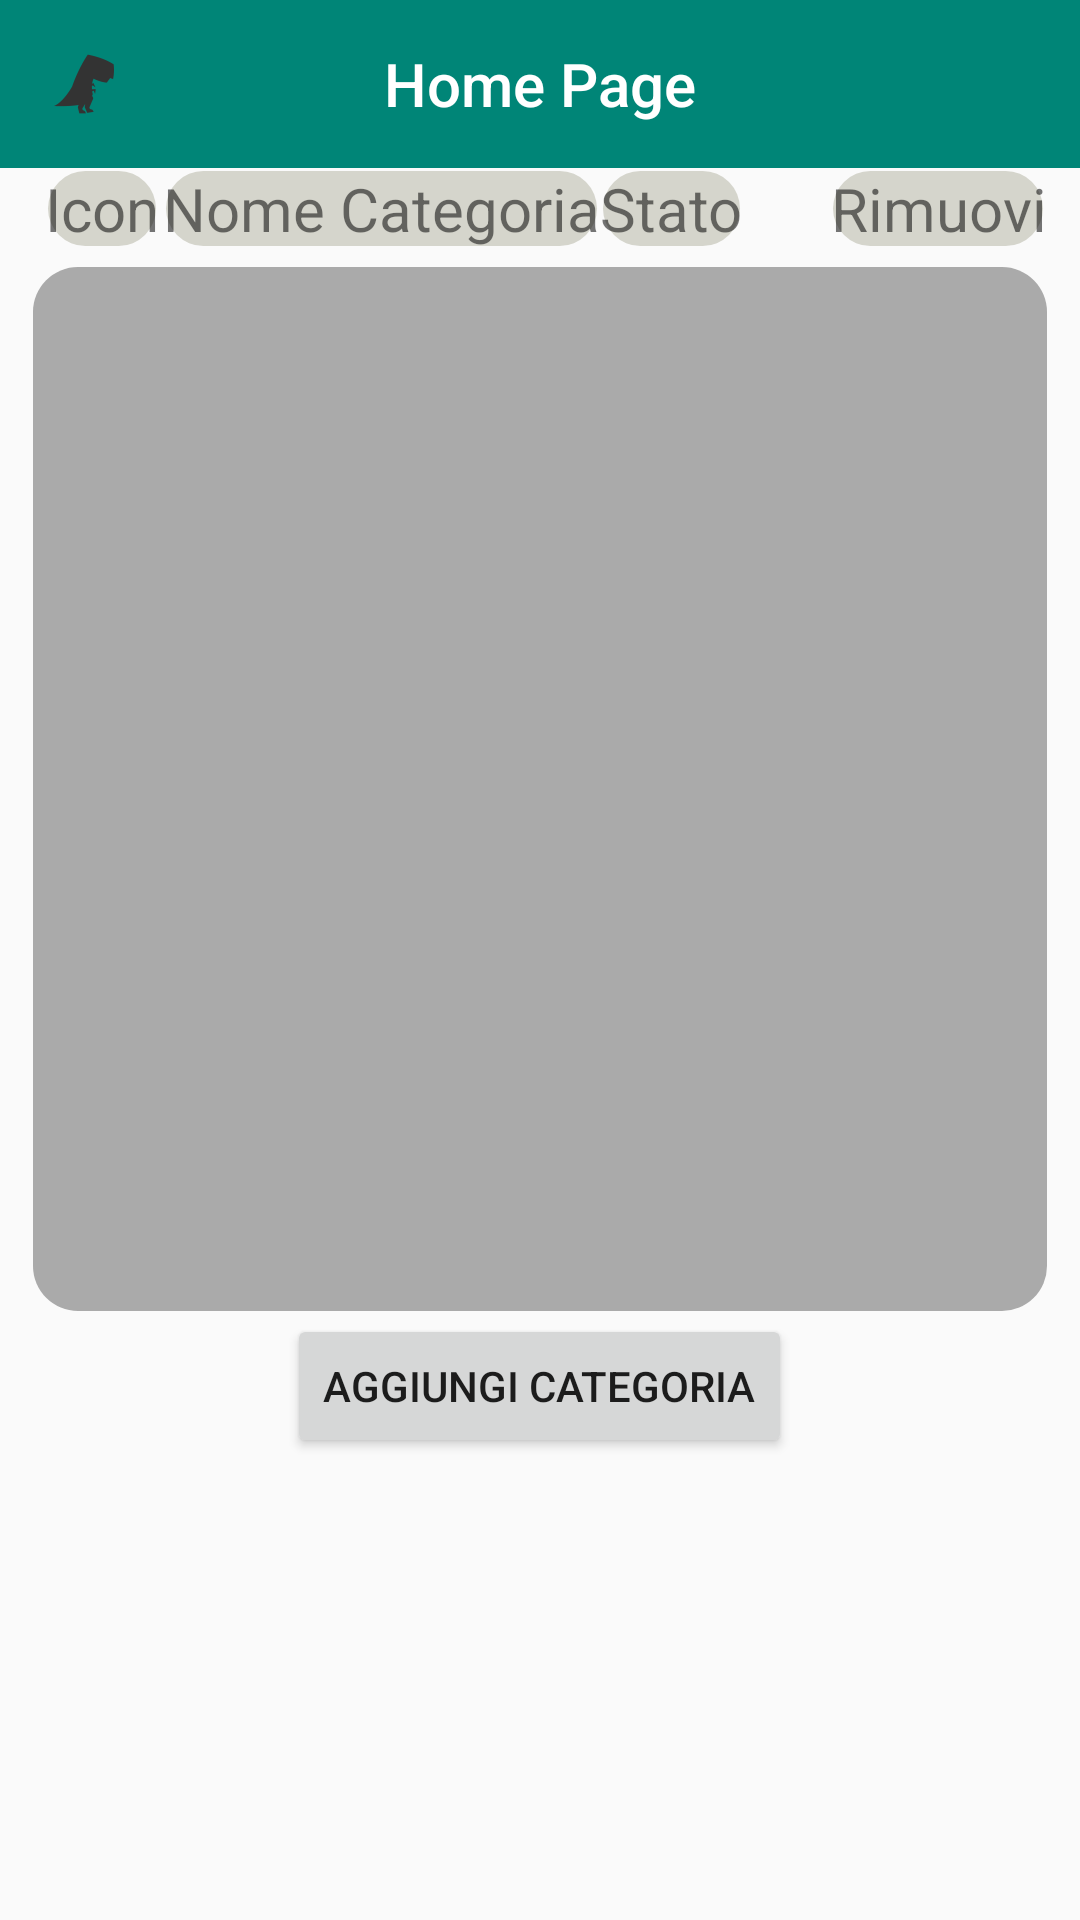

Here is an Android app screen rendered from its layout file. Give the layout XML and the strings, colors and styles it references.
<!-- AndroidManifest.xml: application theme AppTheme -->
<!-- res/layout/activity_gestione_category.xml -->
<?xml version="1.0" encoding="utf-8"?>
<LinearLayout xmlns:android="http://schemas.android.com/apk/res/android"
    xmlns:app="http://schemas.android.com/apk/res-auto"
    xmlns:tools="http://schemas.android.com/tools"
    android:layout_width="match_parent"
    android:layout_height="match_parent"
    android:fitsSystemWindows="true"
    android:orientation="vertical">

    <include
        layout="@layout/custom_layout"
        android:layout_width="match_parent"
        android:layout_height="wrap_content" />

    <LinearLayout
        android:layout_width="match_parent"
        android:layout_height="wrap_content"
        android:orientation="horizontal">
        <TextView
            android:layout_width="wrap_content"
            android:layout_height="wrap_content"
            android:background="@drawable/linear_layout_horizzontal_style_tv"
            android:text="Icon"
            android:layout_marginLeft="15dp"
            android:gravity="center"
            android:textSize="20dp"/>
        <View
            android:layout_width="15dp"
            android:layout_height="0dp"
            android:layout_weight="1" />

        <TextView
            android:layout_width="wrap_content"
            android:layout_height="wrap_content"
            android:background="@drawable/linear_layout_horizzontal_style_tv"
            android:text="Nome Categoria"
            android:gravity="center"
            android:textSize="20dp"/>
        <View
            android:layout_width="10dp"
            android:layout_height="0dp"
            android:layout_weight="1" />
        <TextView
            android:layout_width="wrap_content"
            android:layout_height="wrap_content"
            android:background="@drawable/linear_layout_horizzontal_style_tv"
            android:gravity="center"
            android:layout_marginRight="25dp"
            android:text="Stato"
            android:textSize="20dp"/>
        <TextView
            android:layout_width="wrap_content"
            android:layout_height="wrap_content"
            android:layout_marginLeft="4dp"
            android:background="@drawable/linear_layout_horizzontal_style_tv"
            android:gravity="center"
            android:layout_marginRight="15dp"
            android:text="Rimuovi"
            android:textSize="20dp"/>

    </LinearLayout>

    <android.support.v7.widget.RecyclerView
        android:id="@+id/listaCategorie"
        android:layout_width="match_parent"
        android:layout_height="350dp"
        android:layout_marginLeft="10dp"
        android:layout_marginRight="10dp"
        android:layout_marginTop="5dp"
        android:background="@drawable/recycle_view_style_category">
    </android.support.v7.widget.RecyclerView>

    <Button
        android:id="@+id/buttonAddCategory"
        android:layout_width="wrap_content"
        android:layout_height="wrap_content"
        android:layout_gravity="center"
        android:text="Aggiungi Categoria"/>

</LinearLayout>
<!-- res/layout/custom_layout.xml (included above) -->
<android.support.v7.widget.Toolbar
    android:id="@+id/id_toolbar"
    android:minHeight="?attr/actionBarSize"
    android:layout_width="match_parent"
    android:layout_height="wrap_content"
    app:titleTextColor="@android:color/holo_red_dark"
    android:background="?attr/colorPrimary"
    xmlns:android="http://schemas.android.com/apk/res/android"
    xmlns:app="http://schemas.android.com/apk/res-auto">

    <TextView
        android:id="@+id/toolbar_title"
        style="@style/TextAppearance.AppCompat.Widget.ActionBar.Title"
        android:layout_width="wrap_content"
        android:layout_height="wrap_content"
        android:layout_gravity="center"
        android:text="Home Page"
        android:textColor="@android:color/white" />

    <ImageView
        android:id="@+id/toolbar_t_rex_icon"
        android:src="@drawable/t_rex_icon"
        android:layout_width="wrap_content"
        android:layout_height="wrap_content"
        />

</android.support.v7.widget.Toolbar>
<!-- resources referenced by this layout -->
<resources>
  <!-- drawable linear_layout_horizzontal_style_tv (drawable) -->
  <layer-list xmlns:android="http://schemas.android.com/apk/res/android">
      <item android:bottom="1dp" android:left="1dp" android:right="1dp" android:top="1dp">
          <shape android:shape="rectangle">
              <solid android:color="@color/backUciteEntrateTv"/>
              <corners android:bottomRightRadius="20dp" android:bottomLeftRadius="20dp"    android:topLeftRadius="20dp" android:topRightRadius="20dp"/>
          </shape>
      </item>
  </layer-list>
  <!-- drawable recycle_view_style_category (drawable) -->
  <layer-list xmlns:android="http://schemas.android.com/apk/res/android">
      <item android:bottom="1dp" android:left="1dp" android:right="1dp" android:top="1dp">
          <shape android:shape="rectangle">
              <solid android:color="@android:color/darker_gray"/>
              <corners android:bottomRightRadius="15dp" android:bottomLeftRadius="15dp"
                  android:topLeftRadius="15dp" android:topRightRadius="15dp"/>
          </shape>
      </item>
  </layer-list>
  <!-- drawable t_rex_icon: png bitmap (drawable-hdpi, 567 bytes) -->
  <style name="AppTheme" parent="Theme.AppCompat.Light.NoActionBar">
          
          <item name="colorPrimary">@color/colorPrimary</item>
          <item name="colorPrimaryDark">@color/colorPrimaryDark</item>
          <item name="colorAccent">@color/colorAccent</item>
      </style>
  <color name="backUciteEntrateTv">#D5D5CC</color>
  <color name="colorPrimary">#008577</color>
  <color name="colorPrimaryDark">#00574B</color>
  <color name="colorAccent">#D81B60</color>
</resources>
